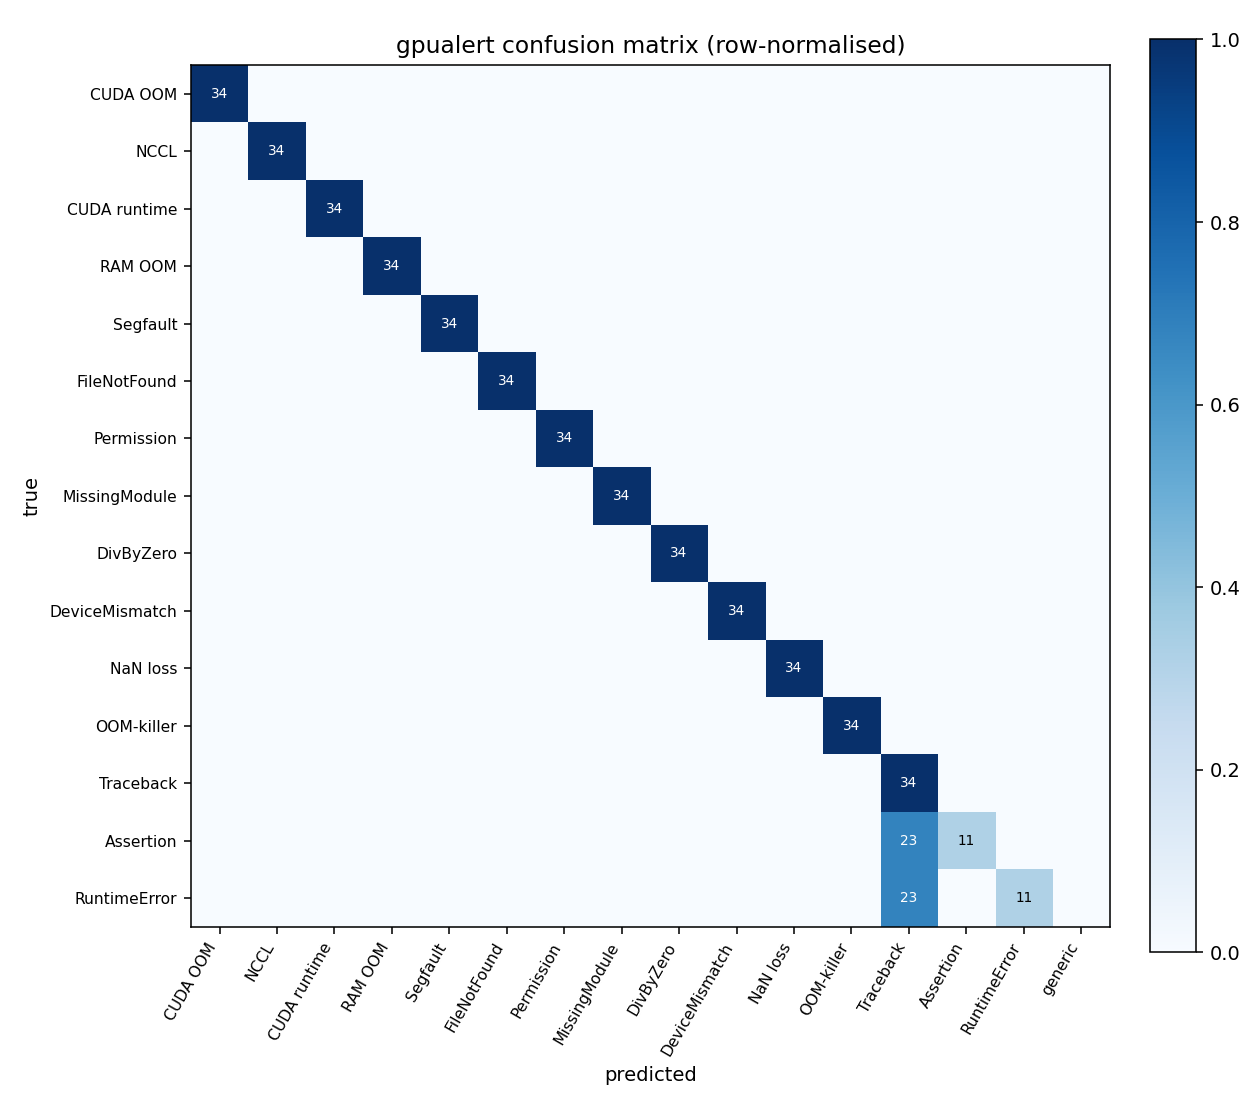

The data file committed next to this chart (first rows):
true\pred, CUDA OOM, NCCL, CUDA runtime, RAM OOM, Segfault, FileNotFound, Permission, MissingModule, DivByZero, DeviceMismatch, NaN loss, OOM-killer, Traceback, Assertion, RuntimeError, generic
CUDA OOM, 34, 0, 0, 0, 0, 0, 0, 0, 0, 0, 0, 0, 0, 0, 0, 0
NCCL, 0, 34, 0, 0, 0, 0, 0, 0, 0, 0, 0, 0, 0, 0, 0, 0
CUDA runtime, 0, 0, 34, 0, 0, 0, 0, 0, 0, 0, 0, 0, 0, 0, 0, 0
RAM OOM, 0, 0, 0, 34, 0, 0, 0, 0, 0, 0, 0, 0, 0, 0, 0, 0
Segfault, 0, 0, 0, 0, 34, 0, 0, 0, 0, 0, 0, 0, 0, 0, 0, 0
FileNotFound, 0, 0, 0, 0, 0, 34, 0, 0, 0, 0, 0, 0, 0, 0, 0, 0
Permission, 0, 0, 0, 0, 0, 0, 34, 0, 0, 0, 0, 0, 0, 0, 0, 0
MissingModule, 0, 0, 0, 0, 0, 0, 0, 34, 0, 0, 0, 0, 0, 0, 0, 0
DivByZero, 0, 0, 0, 0, 0, 0, 0, 0, 34, 0, 0, 0, 0, 0, 0, 0
DeviceMismatch, 0, 0, 0, 0, 0, 0, 0, 0, 0, 34, 0, 0, 0, 0, 0, 0
NaN loss, 0, 0, 0, 0, 0, 0, 0, 0, 0, 0, 34, 0, 0, 0, 0, 0
OOM-killer, 0, 0, 0, 0, 0, 0, 0, 0, 0, 0, 0, 34, 0, 0, 0, 0
Traceback, 0, 0, 0, 0, 0, 0, 0, 0, 0, 0, 0, 0, 34, 0, 0, 0
Assertion, 0, 0, 0, 0, 0, 0, 0, 0, 0, 0, 0, 0, 23, 11, 0, 0
RuntimeError, 0, 0, 0, 0, 0, 0, 0, 0, 0, 0, 0, 0, 23, 0, 11, 0
